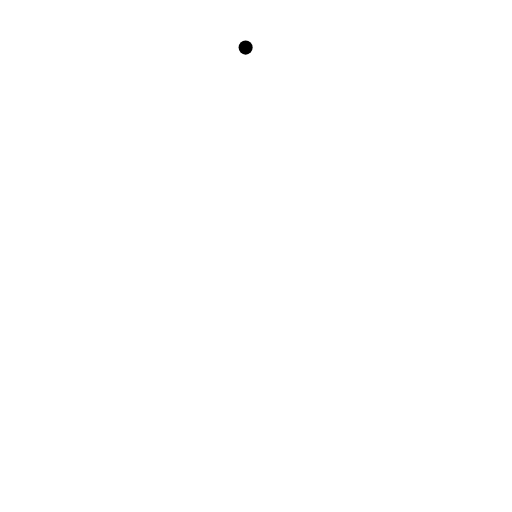
t = 0.00 s
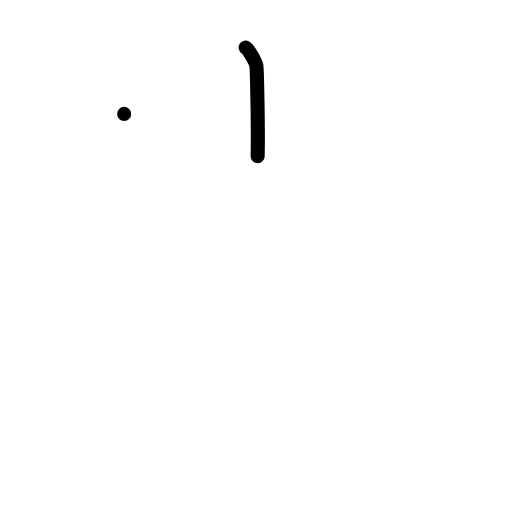
t = 1.00 s
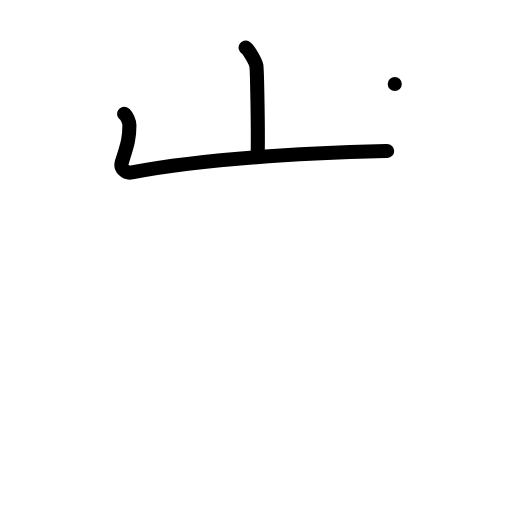
t = 2.00 s
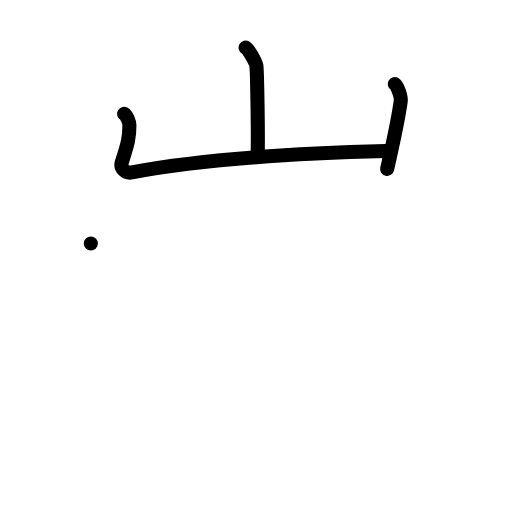
t = 3.00 s
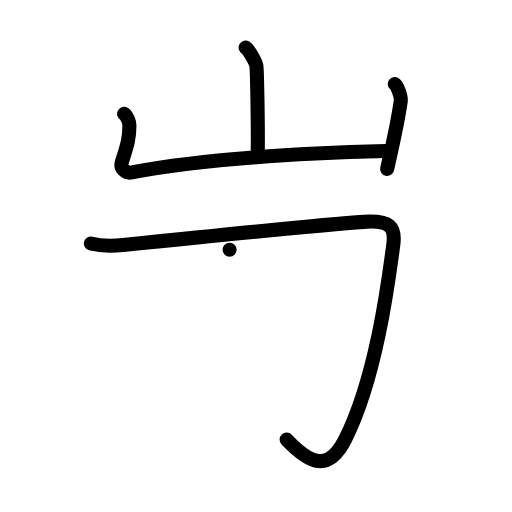
t = 4.00 s
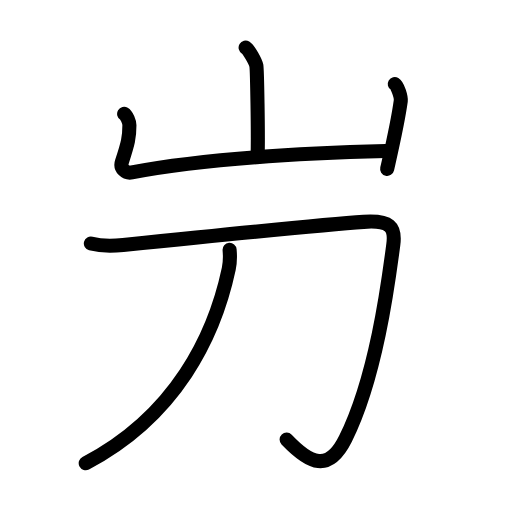
t = 5.00 s

The animated SVG that drew these frames (rendered in a browser with its animation timeline set to each time). Animation: 19 SMIL elements (animate=19); one cycle of 5.00 s.

<?xml version="1.0" encoding="UTF-8"?>
<!--
AniKanjiVG is licensed by CC-BY-SA Paul C. Sommerhoff (https://bitbucket.org/sommerhoff/anikanjivg).
AniKanjiVG uses KanjiVG which is licensed by CC-BY-SA Ulrich Apel (http://kanjivg.tagaini.net).
See also http://creativecommons.org/licenses/by-sa/3.0/
-->
<svg xmlns:kvg='http://kanjivg.tagaini.net' xmlns='http://www.w3.org/2000/svg' width='109' height='109' viewBox='0 0 109 109' style='fill:none;stroke:#000000;stroke-width:3;stroke-linecap:round;stroke-linejoin:round;' id="kvg:kanji_05c76"><g id="kvg:05c76" kvg:element="屶"><g id="kvg:05c76-g1" kvg:element="山" kvg:position="top" kvg:radical="general"><path id="kvg:05c76-s1" kvg:type="㇑a" d="M52.29,10.13c0.69,0.41,2.15,3.06,2.29,3.87c0.14,0.82,0.41,14.15,0.27,19.25"><animate attributeName="d" begin="0.0s" dur="0.5s" from="M52.29,10.13C52.29,10.13,52.29,10.13,52.29,10.13" to="M52.29,10.13c0.69,0.41,2.15,3.06,2.29,3.87" />
<animate attributeName="d" begin="0.5s" dur="0.5s" from="M52.29,10.13c0.69,0.41,2.15,3.06,2.29,3.87c0,0,0,0,0,0,0" to="M52.29,10.13c0.69,0.41,2.15,3.06,2.29,3.87c0.14,0.82,0.41,14.15,0.27,19.25" />
</path>
<path id="kvg:05c76-s2" kvg:type="㇄a" d="M26.43,24.25c0.56,0.33,1.12,1.73,1.12,2.41c0,2.59-0.3,3.84-1.59,7.76c-0.48,1.45,0.81,2.53,2.11,2.28c19.18-3.7,49.33-4.42,54.35-4.55"><animate attributeName="d" begin="1.0s" dur="0.25s" from="M26.43,24.25C26.43,24.25,26.43,24.25,26.43,24.25" to="M26.43,24.25c0.56,0.33,1.12,1.73,1.12,2.41" />
<animate attributeName="d" begin="1.25s" dur="0.25s" from="M26.43,24.25c0.56,0.33,1.12,1.73,1.12,2.41c0,0,0,0,0,0,0" to="M26.43,24.25c0.56,0.33,1.12,1.73,1.12,2.41c0,2.59-0.3,3.84-1.59,7.76" />
<animate attributeName="d" begin="1.5s" dur="0.25s" from="M26.43,24.25c0.56,0.33,1.12,1.73,1.12,2.41c0,2.59-0.3,3.84-1.59,7.76c0,0,0,0,0,0,0" to="M26.43,24.25c0.56,0.33,1.12,1.73,1.12,2.41c0,2.59-0.3,3.84-1.59,7.76c-0.48,1.45,0.81,2.53,2.11,2.28" />
<animate attributeName="d" begin="1.75s" dur="0.25s" from="M26.43,24.25c0.56,0.33,1.12,1.73,1.12,2.41c0,2.59-0.3,3.84-1.59,7.76c-0.48,1.45,0.81,2.53,2.11,2.28c0,0,0,0,0,0,0" to="M26.43,24.25c0.56,0.33,1.12,1.73,1.12,2.41c0,2.59-0.3,3.84-1.59,7.76c-0.48,1.45,0.81,2.53,2.11,2.28c19.18-3.7,49.33-4.42,54.35-4.55" />
<animate attributeName="d" begin="0s" dur="1.0s" from="M-100,-100" to="M-100,-100" />
</path>
<path id="kvg:05c76-s3" kvg:type="㇑" d="M84.04,17.88c0.64,0.38,1.38,2.83,1.28,3.59c-0.63,4.65-1.88,9.97-2.9,14.49"><animate attributeName="d" begin="2.0s" dur="0.5s" from="M84.04,17.88C84.04,17.88,84.04,17.88,84.04,17.88" to="M84.04,17.88c0.64,0.38,1.38,2.83,1.28,3.59" />
<animate attributeName="d" begin="2.5s" dur="0.5s" from="M84.04,17.88c0.64,0.38,1.38,2.83,1.28,3.59c0,0,0,0,0,0,0" to="M84.04,17.88c0.64,0.38,1.38,2.83,1.28,3.59c-0.63,4.65-1.88,9.97-2.9,14.49" />
<animate attributeName="d" begin="0s" dur="2.0s" from="M-100,-100" to="M-100,-100" />
</path>
</g>
<g id="kvg:05c76-g2" kvg:element="刀" kvg:position="bottom"><path id="kvg:05c76-s4" kvg:type="㇆" d="M19.34,51.84c2.19,0.58,4.96,0.51,6.87,0.31c15.64-1.6,42.52-4.33,51.19-4.92c5.64-0.38,6.84,1.02,6.33,4.85c-0.94,7.1-3.5,27.92-10.17,41.31c-3.63,7.29-7.58,5.36-12.54,0.18"><animate attributeName="d" begin="3.0s" dur="0.2s" from="M19.34,51.84C19.34,51.84,19.34,51.84,19.34,51.84" to="M19.34,51.84c2.19,0.58,4.96,0.51,6.87,0.31" />
<animate attributeName="d" begin="3.2s" dur="0.2s" from="M19.34,51.84c2.19,0.58,4.96,0.51,6.87,0.31c0,0,0,0,0,0,0" to="M19.34,51.84c2.19,0.58,4.96,0.51,6.87,0.31c15.64-1.6,42.52-4.33,51.19-4.92" />
<animate attributeName="d" begin="3.4s" dur="0.2s" from="M19.34,51.84c2.19,0.58,4.96,0.51,6.87,0.31c15.64-1.6,42.52-4.33,51.19-4.92c0,0,0,0,0,0,0" to="M19.34,51.84c2.19,0.58,4.96,0.51,6.87,0.31c15.64-1.6,42.52-4.33,51.19-4.92c5.64-0.38,6.84,1.02,6.33,4.85" />
<animate attributeName="d" begin="3.6s" dur="0.2s" from="M19.34,51.84c2.19,0.58,4.96,0.51,6.87,0.31c15.64-1.6,42.52-4.33,51.19-4.92c5.64-0.38,6.84,1.02,6.33,4.85c0,0,0,0,0,0,0" to="M19.34,51.84c2.19,0.58,4.96,0.51,6.87,0.31c15.64-1.6,42.52-4.33,51.19-4.92c5.64-0.38,6.84,1.02,6.33,4.85c-0.94,7.1-3.5,27.92-10.17,41.31" />
<animate attributeName="d" begin="3.8s" dur="0.2s" from="M19.34,51.84c2.19,0.58,4.96,0.51,6.87,0.31c15.64-1.6,42.52-4.33,51.19-4.92c5.64-0.38,6.84,1.02,6.33,4.85c-0.94,7.1-3.5,27.92-10.17,41.31c0,0,0,0,0,0,0" to="M19.34,51.84c2.19,0.58,4.96,0.51,6.87,0.31c15.64-1.6,42.52-4.33,51.19-4.92c5.64-0.38,6.84,1.02,6.33,4.85c-0.94,7.1-3.5,27.92-10.17,41.31c-3.63,7.29-7.58,5.36-12.54,0.18" />
<animate attributeName="d" begin="0s" dur="3.0s" from="M-100,-100" to="M-100,-100" />
</path>
<path id="kvg:05c76-s5" kvg:type="㇒" d="M48.88,53.18c0.09,1.01,0.13,2.61-0.18,4.06C45.67,71.48,37.5,88.5,18.25,98.6"><animate attributeName="d" begin="4.0s" dur="0.5s" from="M48.88,53.18C48.88,53.18,48.88,53.18,48.88,53.18" to="M48.88,53.18c0.09,1.01,0.13,2.61-0.18,4.06" />
<animate attributeName="d" begin="4.5s" dur="0.5s" from="M48.88,53.18c0.09,1.01,0.13,2.61-0.18,4.06c0,0,0,0,0,0,0" to="M48.88,53.18c0.09,1.01,0.13,2.61-0.18,4.06C45.67,71.48,37.5,88.5,18.25,98.6" />
<animate attributeName="d" begin="0s" dur="4.0s" from="M-100,-100" to="M-100,-100" />
</path>
</g>
</g>
</svg>
